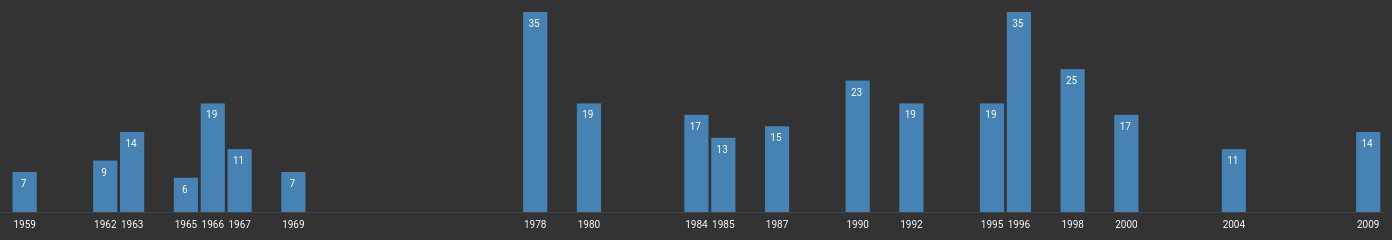
D3 v4 page, settled after 480 driven frames (8 s of simulated time); the page loaded 1 data file(s).



  // data = [
  //   {salesperson: 1958, sales: 0},
  //   {salesperson: 1959, sales: 7},
  //   {salesperson: 1960, sales: 0},
  //   {salesperson: 1961, sales: 0},
  //   {salesperson: 1962, sales: 9},
  //   {salesperson: 1963, sales: 14},
  //   {salesperson: 1964, sales: 0},
  //   {salesperson: 1965, sales: 6},
  //   {salesperson: 1966, sales: 19},
  //   {salesperson: 1967, sales: 11},
  //   {salesperson: 1968, sales: 0},
  //   {salesperson: 1969, sales: 7},
  //   {salesperson: 1970, sales: 0},
  // ]

// set the dimensions and margins of the graph
var margin = {top: 20, right: 20, bottom: 30, left: 40},
    width = 1460 - margin.left - margin.right,
    height = 250 - margin.top - margin.bottom;

// set the ranges
var x = d3.scaleBand()
          .range([0, width])
          .padding(0.1);
var y = d3.scaleLinear()
          .range([height, 0]);
          
// append the svg object to the body of the page
// append a 'group' element to 'svg'
// moves the 'group' element to the top left margin
var svg = d3.select("body").append("svg")
    .attr("width", width + margin.left + margin.right)
    .attr("height", height + margin.top + margin.bottom)
  .append("g")
    .attr("transform", 
          "translate(" + margin.left + "," + margin.top + ")");

// get the data
d3.csv("nasa.csv", function(error, results) {
  if (error) throw error;

  var data= [];

  var unique = [...new Set(results.map(results => results['Selection Year']))];

  let years = Array.from(unique);
  
  for (var i = 0; i < years.length; i++) {
    var count = 0;
    
    for (var j = 0; j < results.length; j++) { 
        if(results[j]['Selection Year'] === years[i]) count++;
    }

    data.push({
      year: +years[i],
      count: count
    })

    // svg.append('text')
    //     .text(`(${count})`)
    //     .attr('x', (d) => {
    //       return x(years[i]);
    //     })
    //     .attr('y', 30)
    //     .style("text-anchor", "middle")
    //     .attr('font-size', '10px');
  }

  console.log(data)
  // format the data
  // data.forEach(function(d) {
  //   d.sales = +d.sales;
  // });

  // Scale the range of the data in the domains
  x.domain(d3.range(1958, 2010));
  y.domain([0, d3.max(data, function(d) { return d.count; })]);

  // append the rectangles for the bar chart
  svg.selectAll(".bar")
      .data(data)
    .enter().append("rect")
      .attr("class", "bar")
      .attr("x", function(d) { return x(d.year); })
      .attr("width", x.bandwidth())
      .attr("y", function(d) { return y(d.count); })
      .attr("height", function(d) { return height - y(d.count); });
      
  svg.selectAll("text")
      .data(data)
    .enter().append('text')
      .text(function(d) { return d.count;})
      .attr("x", function(d) { return x(d.year) + 11; })
      .attr("y", function(d) { return y(d.count) + 15; })
      .style("text-anchor", "middle")
      .style("fill", "white")
      .attr('font-size', '10px');

  // add the x Axis
  svg.append("g")
      .attr("transform", "translate(0," + height + ")")
      .call(d3.axisBottom(x).tickValues(years).tickSizeOuter(0));

  // add the y Axis
  // svg.append("g")
  //     .call(d3.axisLeft(y));

});



### data: nasa.csv
Astronaut, Selection Year, Group, # Flights, Status, Military or civilian, Gender, Date of birth, Missions flown, Cumulative hours of space flight time
Carpenter, M. Scott, 1959, 1, 1, Former, Military, Male, 5/1/1925, Mercury 7, 4
Cooper, L. Gordon, Jr., 1959, 1, 2, Deceased, Military, Male, 3/6/1927, Mercury 9 and Gemini 5, 225
Glenn, John H., Jr., 1959, 1, 2, Former, Military, Male, 7/18/1921, Mercury 6 and STS-95, 217
Grissom, Virgil I., 1959, 1, 2, Deceased, Military, Male, 4/3/1926, Mercury 4 and Gemini 3, 5
Schirra, Walter M., Jr., 1959, 1, 3, Deceased, Military, Male, 3/12/1923, Mercury 8, Gemini 6 and Apollo 7, 295
Shepard, Alan B., Jr., 1959, 1, 2, Deceased, Military, Male, 11/18/1923, Mercury 3 and Apollo 14, 216
Slayton, Donald K., 1959, 1, 1, Deceased, Civilian, Male, 3/1/1924, Apollo-Soyuz Test Project, 217
Armstrong, Neil A., 1962, 2, 2, Former, Civilian, Male, 8/5/1930, Gemini 8 and Apollo 11, 205
Borman, Frank, 1962, 2, 2, Former, Military, Male, 3/14/1928, Gemini 7 and Apollo 8, 477
Conrad, Charles, Jr., 1962, 2, 4, Deceased, Military, Male, 5/2/1930, Gemini 5, Gemini 11, Apollo 12 and Skyla…, 1179
Lovell, James A., Jr., 1962, 2, 4, Former, Military, Male, 3/25/1928, Gemini 7, Gemini 12, Apollo 8 and Apollo…, 715
McDivitt, James A., 1962, 2, 2, Former, Military, Male, 6/10/1929, Gemini 4 and Apollo 9, 338
See, Elliot M., Jr., 1962, 2, 0, Deceased, Civilian, Male, 7/23/1927, , 0
Stafford, Thomas P., 1962, 2, 4, Former, Military, Male, 9/17/1930, Gemini 6, Gemini 9, Apollo 10 and Apollo…, 507
White, Edward H., II, 1962, 2, 1, Deceased, Military, Male, 11/14/1930, Gemini 4, 97
Young, John W., 1962, 2, 6, Former, Military, Male, 9/24/1930, Gemini 3, Gemini 10, Apollo 10, Apollo 1…, 835
Williams, Clifton C., Jr., 1963, 3, 0, Deceased, Military, Male, 9/26/1932, , 0
Aldrin, Buzz, 1963, 3, 2, Former, Military, Male, 1/20/1930, Gemini 12 and Apollo 11, 289
Anders, William A., 1963, 3, 1, Former, Civilian, Male, 10/17/1933, Apollo 8, 147
Bassett, Charles A., II, 1963, 3, 0, Deceased, Military, Male, 12/30/1931, , 0
Bean, Alan L., 1963, 3, 2, Former, Military, Male, 3/15/1932, Apollo 12 and Skylab 3, 1671
Cernan, Eugene A., 1963, 3, 3, Former, Military, Male, 3/14/1934, Gemini 9, Apollo 10 and Apollo 17, 566
Chaffee, Roger B., 1963, 3, 0, Deceased, Military, Male, 2/15/1935, , 0
Collins, Michael, 1963, 3, 2, Former, Civilian, Male, 10/31/1930, Gemini 10 and Apollo 11, 266
Cunningham, Walter, 1963, 3, 1, Former, Civilian, Male, 3/16/1932, Apollo 7, 263
Eisele, Donn F., 1963, 3, 1, Deceased, Military, Male, 5/23/1930, Apollo 7, 260
Freeman, Theodore C., 1963, 3, 0, Deceased, Military, Male, 2/18/1930, , 0
Gordon, Richard F., Jr., 1963, 3, 2, Former, Military, Male, 10/5/1929, Gemini 11 and Apollo 12, 315
Schweickart, Russell L., 1963, 3, 1, Former, Civilian, Male, 10/25/1935, Apollo 9, 241
Scott, David R., 1963, 3, 3, Former, Military, Male, 6/6/1932, Gemini 8, Apollo 9 and Apollo 15, 546
Garriott, Owen K., 1965, 4, 2, Former, Civilian, Male, 11/22/1930, Skylab 3 and STS-9, 1674
Gibson, Edward G., 1965, 4, 1, Former, Civilian, Male, 11/8/1936, Skylab 4, 2017
Graveline, Duane E., 1965, 4, 0, Former, Civilian, Male, 3/2/1931, , 0
Kerwin, Joseph P., 1965, 4, 1, Former, Military, Male, 2/19/1932, Skylab 2, 672
Michel, F. Curtis, 1965, 4, 0, Former, Civilian, Male, 6/5/1934, , 0
Schmitt, Harrison H., 1965, 4, 1, Former, Civilian, Male, 7/3/1935, Apollo 17, 301
Worden, Alfred M., 1966, 5, 1, Former, Military, Male, 2/7/1932, Apollo 15, 295
Brand, Vance D., 1966, 5, 4, Former, Civilian, Male, 5/9/1931, Apollo-Soyuz Test Project, STS-5, STS 41…, 746
Bull, John S., 1966, 5, 0, Deceased, Civilian, Male, 9/25/1934, , 0
Carr, Gerald P., 1966, 5, 1, Former, Military, Male, 8/22/1932, Skylab 4, 2017
Duke, Charles M., Jr., 1966, 5, 1, Former, Military, Male, 10/3/1935, Apollo 16, 265
Engle, Joe H., 1966, 5, 2, Former, Military, Male, 8/26/1932, STS-2 and STS 51-I, 224
Evans, Ronald E., 1966, 5, 1, Deceased, Military, Male, 11/10/1933, Apollo 17, 301
Givens, Edward G., Jr., 1966, 5, 0, Deceased, Military, Male, 1/5/1930, , 0
Haise, Fred W., Jr., 1966, 5, 1, Former, Civilian, Male, 11/14/1933, Apollo 13, 142
Irwin, James B., 1966, 5, 1, Deceased, Military, Male, 3/17/1930, Apollo 15, 295
Lind, Don L., 1966, 5, 1, Former, Civilian, Male, 5/18/1930, STS 51-B, 168
Lousma, Jack R., 1966, 5, 2, Former, Military, Male, 2/29/1936, Skylab 3 and STS-3, 1619
Mattingly, Thomas K., II, 1966, 5, 3, Former, Military, Male, 3/17/1936, Apollo 16, STS-4 and STS 51-C, 504
McCandless, Bruce, II, 1966, 5, 2, Former, Military, Male, 6/8/1937, STS 41-B and STS-31, 312
Mitchell, Edgar D., 1966, 5, 1, Former, Military, Male, 9/17/1930, Apollo 14, 216
Pogue, William R., 1966, 5, 1, Former, Military, Male, 1/23/1930, Skylab 4, 2017
Roosa, Stuart A., 1966, 5, 1, Deceased, Military, Male, 8/16/1933, Apollo 14, 216
Swigert, John L., Jr., 1966, 5, 1, Deceased, Civilian, Male, 8/30/1931, Apollo 13, 142
Weitz, Paul J., 1966, 5, 2, Former, Military, Male, 6/25/1932, Skylab 2 and STS-6, 793
Allen, Joseph P., 1967, 6, 2, Former, Civilian, Male, 6/27/1937, ST-5 and STS 51-A, 313
Chapman, Philip K., 1967, 6, 0, Former, Civilian, Male, 3/5/1935, , 0
England, Anthony W., 1967, 6, 1, Former, Civilian, Male, 5/15/1942, STS 51-F, 190
Henize, Karl G., 1967, 6, 1, Deceased, Civilian, Male, 10/17/1926, STS 51-F, 188
Holmquest, Donald L., 1967, 6, 0, Former, Civilian, Male, 4/7/1939, , 0
... 275 more rows